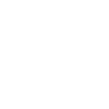
t = 0.00 s
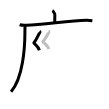
t = 4.25 s
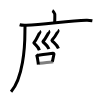
t = 8.50 s
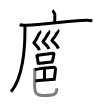
t = 12.50 s
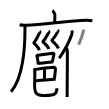
t = 15.50 s
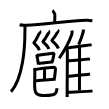
t = 21.00 s

The animated SVG that drew these frames (rendered in a browser with its animation timeline set to each time). Animation: 21 SMIL elements (animate=21); one cycle of 21.00 s.

<svg width="109px" height="109px" viewBox="0 0 px 109px" xmlns="http://www.w3.org/2000/svg" xmlns:xlink="http://www.w3.org/1999/xlink" xml:space="preserve" version="1.1"  baseProfile="full">
<path d="M52.36,10.63c0.73,0.37,2.27,2.76,2.41,3.5c0.15,0.74,0.08,3.5-0.07,8.12" style="fill:none;stroke:black;stroke-width:3;opacity:0">
  <animate attributeType="CSS" attributeName="opacity" from="0" to="1" begin="0s" dur="1s" repeatCount="0" fill="freeze" />
</path>
<path d="M19.63,24.8c1.73,0.47,4.91,0.55,6.64,0.47c18.03-0.79,42.57-4.37,60.04-4.99c2.88-0.1,4.62,0.23,6.06,0.46" style="fill:none;stroke:black;stroke-width:3;opacity:0">
  <animate attributeType="CSS" attributeName="opacity" from="0" to="1" begin="1s" dur="1s" repeatCount="0" fill="freeze" />
</path>
<path d="M25,25.5c0.04,1.57-0.08,4.05-0.08,6.31c0,15.69-1.92,46.44-13.86,59.91" style="fill:none;stroke:black;stroke-width:3;opacity:0">
  <animate attributeType="CSS" attributeName="opacity" from="0" to="1" begin="2s" dur="1s" repeatCount="0" fill="freeze" />
</path>
<path d="M39.52,31.23c0.38,0.2,0.55,0.91,0.28,1.32c-1.46,2.15-3.2,7.22-5.69,9.97c-0.48,0.53-0.19,0.48,0,0.69c2.39,2.58,4.24,3.55,5.25,7.04" style="fill:none;stroke:black;stroke-width:3;opacity:0">
  <animate attributeType="CSS" attributeName="opacity" from="0" to="1" begin="3s" dur="1s" repeatCount="0" fill="freeze" />
</path>
<path d="M48.48,31.12c0.38,0.2,0.51,0.91,0.28,1.32c-1.27,2.21-3.28,6.34-5.67,8.92c-0.26,0.28-0.11,0.54,0.09,0.74c2.39,2.4,4.28,3.04,5.75,6.93" style="fill:none;stroke:black;stroke-width:3;opacity:0">
  <animate attributeType="CSS" attributeName="opacity" from="0" to="1" begin="4s" dur="1s" repeatCount="0" fill="freeze" />
</path>
<path d="M57.54,30.34c0.38,0.2,0.5,0.9,0.28,1.32c-1.27,2.38-3.33,5.84-5.73,8.42c-0.26,0.28-0.11,0.54,0.09,0.74c2.39,2.4,4.78,3.81,6.25,7.7" style="fill:none;stroke:black;stroke-width:3;opacity:0">
  <animate attributeType="CSS" attributeName="opacity" from="0" to="1" begin="5s" dur="1s" repeatCount="0" fill="freeze" />
</path>
<path d="M36.26,54.46c0.17,0.18,0.34,0.33,0.42,0.56c0.59,1.8,1.29,6.27,1.69,9.5" style="fill:none;stroke:black;stroke-width:3;opacity:0">
  <animate attributeType="CSS" attributeName="opacity" from="0" to="1" begin="6s" dur="1s" repeatCount="0" fill="freeze" />
</path>
<path d="M37.32,55.42c3.86-0.76,13.59-1.95,15.57-2.19c0.72-0.09,1.16,0.51,1.06,1.02c-0.43,2.1-0.93,4.41-1.57,7.32" style="fill:none;stroke:black;stroke-width:3;opacity:0">
  <animate attributeType="CSS" attributeName="opacity" from="0" to="1" begin="7s" dur="1s" repeatCount="0" fill="freeze" />
</path>
<path d="M38.45,63.47c2.33-0.27,11.65-1.23,14.85-1.64" style="fill:none;stroke:black;stroke-width:3;opacity:0">
  <animate attributeType="CSS" attributeName="opacity" from="0" to="1" begin="8s" dur="1s" repeatCount="0" fill="freeze" />
</path>
<path d="M34.83,69.6c6.19-1.2,15.14-1.99,18.96-2.42c1.39-0.16,1.72,1.44,1.64,2.4c-0.32,3.67-0.77,8.27-1.4,10.97" style="fill:none;stroke:black;stroke-width:3;opacity:0">
  <animate attributeType="CSS" attributeName="opacity" from="0" to="1" begin="9s" dur="1s" repeatCount="0" fill="freeze" />
</path>
<path d="M43.97,68.72c0.3,0.24,0.6,1.8,0.6,2.29c0,3.05-0.1,6.86-0.1,8.71" style="fill:none;stroke:black;stroke-width:3;opacity:0">
  <animate attributeType="CSS" attributeName="opacity" from="0" to="1" begin="10s" dur="1s" repeatCount="0" fill="freeze" />
</path>
<path d="M35.34,80.93c2.08-0.27,16.11-1.35,18.49-1.62" style="fill:none;stroke:black;stroke-width:3;opacity:0">
  <animate attributeType="CSS" attributeName="opacity" from="0" to="1" begin="11s" dur="1s" repeatCount="0" fill="freeze" />
</path>
<path d="M34.2,68.11c0.33,0.73,0.59,1.59,0.61,2.71c0.09,5.01-0.17,10.77-0.17,14.16c0,7.77,0.85,10.52,10.48,10.52c10.62,0,11.77-2.25,11.77-7.22" style="fill:none;stroke:black;stroke-width:3;opacity:0">
  <animate attributeType="CSS" attributeName="opacity" from="0" to="1" begin="12s" dur="1s" repeatCount="0" fill="freeze" />
</path>
<path d="M72.05,30.5c0.13,1.4-0.04,3.22-0.46,4.42C68.88,42.54,65.45,49,59.25,58.28" style="fill:none;stroke:black;stroke-width:3;opacity:0">
  <animate attributeType="CSS" attributeName="opacity" from="0" to="1" begin="13s" dur="1s" repeatCount="0" fill="freeze" />
</path>
<path d="M66.56,47.83c0.41,0.77,0.73,2.45,0.75,3.64c0.24,10.58-0.33,40.02-0.13,45.53" style="fill:none;stroke:black;stroke-width:3;opacity:0">
  <animate attributeType="CSS" attributeName="opacity" from="0" to="1" begin="14s" dur="1s" repeatCount="0" fill="freeze" />
</path>
<path d="M83.37,29.5c0.05,0.78-0.01,1.8-0.17,2.47c-0.99,4.26-2.25,7.55-4.52,12.74" style="fill:none;stroke:black;stroke-width:3;opacity:0">
  <animate attributeType="CSS" attributeName="opacity" from="0" to="1" begin="15s" dur="1s" repeatCount="0" fill="freeze" />
</path>
<path d="M67.19,48.06c4.76-1,22.38-2.9,24.43-3.44" style="fill:none;stroke:black;stroke-width:3;opacity:0">
  <animate attributeType="CSS" attributeName="opacity" from="0" to="1" begin="16s" dur="1s" repeatCount="0" fill="freeze" />
</path>
<path d="M79.14,46.69c0.23,0.39,0.41,0.93,0.41,1.6c0,6.86,0.03,31.43-0.11,42.24" style="fill:none;stroke:black;stroke-width:3;opacity:0">
  <animate attributeType="CSS" attributeName="opacity" from="0" to="1" begin="17s" dur="1s" repeatCount="0" fill="freeze" />
</path>
<path d="M67.83,61.08c4.49-0.83,20.2-1.73,22.12-2.18" style="fill:none;stroke:black;stroke-width:3;opacity:0">
  <animate attributeType="CSS" attributeName="opacity" from="0" to="1" begin="18s" dur="1s" repeatCount="0" fill="freeze" />
</path>
<path d="M67.29,76.52c4.74-0.7,20.77-2.11,22.8-2.49" style="fill:none;stroke:black;stroke-width:3;opacity:0">
  <animate attributeType="CSS" attributeName="opacity" from="0" to="1" begin="19s" dur="1s" repeatCount="0" fill="freeze" />
</path>
<path d="M67.79,92.32c5.46-0.32,22.67-0.9,24.71-1.45" style="fill:none;stroke:black;stroke-width:3;opacity:0">
  <animate attributeType="CSS" attributeName="opacity" from="0" to="1" begin="20s" dur="1s" repeatCount="0" fill="freeze" />
</path>
</svg>
